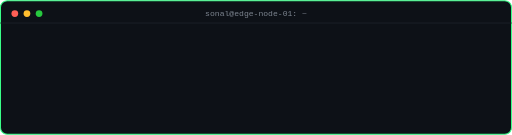
t = 0.00 s
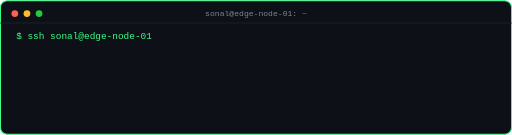
t = 0.70 s
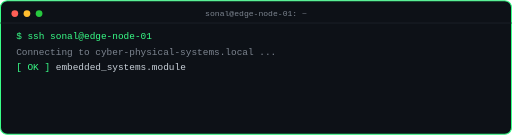
t = 1.45 s
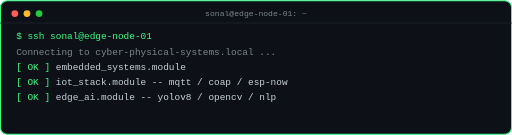
t = 2.10 s
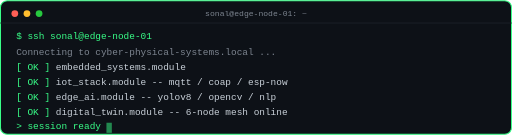
t = 2.88 s
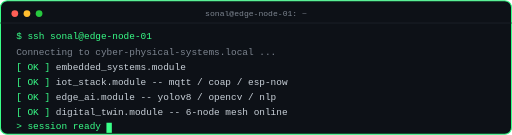
t = 3.55 s

The animated SVG that drew these frames (rendered in a browser with its animation timeline set to each time). Animation: 9 SMIL elements (animate=9); one cycle of 3.55 s, repeats indefinitely.

<svg width="760" height="200" viewBox="0 0 760 200" xmlns="http://www.w3.org/2000/svg">
<rect x="0.75" y="0.75" width="758.5" height="198.5" rx="10" fill="#0d1117" stroke="#39FF88" stroke-width="1.5"/>
<circle cx="22" cy="20" r="5" fill="#ff5f56"/>
<circle cx="40" cy="20" r="5" fill="#ffbd2e"/>
<circle cx="58" cy="20" r="5" fill="#27c93f"/>
<text x="380" y="24" font-family="'Fira Code',Consolas,monospace" font-size="12" fill="#7d8590" text-anchor="middle">sonal@edge-node-01: ~</text>
<line x1="0" y1="34" x2="760" y2="34" stroke="#21262d" stroke-width="1"/>
<text x="24" y="58" font-family="'Fira Code',Consolas,monospace" font-size="14" fill="#39FF88" opacity="0">$ ssh sonal@edge-node-01<animate attributeName="opacity" begin="0.2s" dur="0.3s" to="1" fill="freeze"/></text>
<text x="24" y="82" font-family="'Fira Code',Consolas,monospace" font-size="14" fill="#7d8590" opacity="0">Connecting to cyber-physical-systems.local ...<animate attributeName="opacity" begin="0.7s" dur="0.3s" to="1" fill="freeze"/></text>
<text x="24" y="104" font-family="'Fira Code',Consolas,monospace" font-size="14" fill="#c9d1d9" opacity="0"><tspan fill="#39FF88">[ OK ]</tspan> embedded_systems.module<animate attributeName="opacity" begin="1.2s" dur="0.25s" to="1" fill="freeze"/></text>
<text x="24" y="126" font-family="'Fira Code',Consolas,monospace" font-size="14" fill="#c9d1d9" opacity="0"><tspan fill="#39FF88">[ OK ]</tspan> iot_stack.module -- mqtt / coap / esp-now<animate attributeName="opacity" begin="1.5s" dur="0.25s" to="1" fill="freeze"/></text>
<text x="24" y="148" font-family="'Fira Code',Consolas,monospace" font-size="14" fill="#c9d1d9" opacity="0"><tspan fill="#39FF88">[ OK ]</tspan> edge_ai.module -- yolov8 / opencv / nlp<animate attributeName="opacity" begin="1.8s" dur="0.25s" to="1" fill="freeze"/></text>
<text x="24" y="170" font-family="'Fira Code',Consolas,monospace" font-size="14" fill="#c9d1d9" opacity="0"><tspan fill="#39FF88">[ OK ]</tspan> digital_twin.module -- 6-node mesh online<animate attributeName="opacity" begin="2.1s" dur="0.25s" to="1" fill="freeze"/></text>
<text x="24" y="192" font-family="'Fira Code',Consolas,monospace" font-size="14" fill="#39FF88" opacity="0">&gt; session ready<animate attributeName="opacity" begin="2.5s" dur="0.2s" to="1" fill="freeze"/></text>
<rect x="158" y="182" width="8" height="15" fill="#39FF88" opacity="0"><animate attributeName="opacity" begin="2.5s" dur="0.15s" to="1" fill="freeze"/><animate attributeName="opacity" begin="2.65s" dur="0.9s" values="1;0;1" repeatCount="indefinite"/></rect>
</svg>
